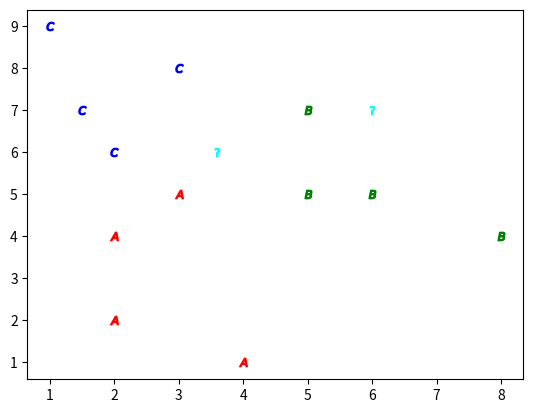

Reproduce this figure in Python. (Note: this script raises an exception after producing the figure.)
from math import sqrt
import pandas as pd
import matplotlib.pyplot as plt


class KNN:
    k=0
    features=0
    labels=0
    length=0

    def __init__(self, k=3):
        self.k=k

    def fit(self,features, labels):
        if(len(features)!=len(labels)):
            raise Exception("Feature and Label lenghts should be identical")
        self.features=features
        self.labels=labels
        self.length=len(self.features)

    def predict(self,pred_features):
        pred_labels=[]
        for oindex in range(len(pred_features)):
            distances=[]
        
            for index in range(0,self.length):
                label=self.labels[index]
                pointA = self.features.loc[index]
                pointB = pred_features.loc[oindex]
                distance=sqrt((pointA[0]-pointB[0])**2+(pointA[1]-pointB[1])**2)
                distances.append([distance,label])

            #Arrange distances in increasing order
            distances=sorted(distances,key=lambda x:x[0])

            label_count={}
            for label in set(self.labels):
                label_count[label]=0


            #Check the labels for first k elements
            for distance in distances[:self.k]:
                label=distance[1]
                label_count[label]=label_count[label]+1


            #Find the label/class with maximum votes
            label_count=label_count.items()
            label_count=sorted(label_count, key=lambda x:x[1], reverse=True)
            pred_labels.append(label_count[0][0])            
            
        return pred_labels




data=pd.DataFrame(
    [
        [2,2,'A'],
        [3,5,'A'],
        [2,4,'A'],
        [4,1,'A'],
        [6,5,'B'],
        [5,7,'B'],
        [5,5,'B'],
        [8,4,'B'],
        [1,9,'C'],
        [2,6,'C'],
        [3,8,'C'],
        [1.5,7,'C']
        ],
    columns=['X','Y','Class']
    )


#Prediction Data
pred_features=pd.DataFrame([[3.6,6],[6,7]])


#Visualizing Source Data
unique_labels=list(set(data['Class']))

colors=['red','green','blue','black','yellow','orange']
label_colors={}
for index in range(len(unique_labels)):
    label_colors[unique_labels[index]]=colors[index]



for index in range(len(data)):
    label=data.loc[index]['Class']
    x=data.loc[index]['X']
    y=data.loc[index]['Y']
    plt.scatter(x,y,color=label_colors[label], marker='$'+label+'$')

for index in range(len(pred_features)):
    plt.scatter(pred_features.loc[index][0], pred_features.loc[index][1], color='cyan', marker="$?$")    

plt.show()



#Training Logic

#Feature and Label Extractions
features=data.drop(['Class'], axis=1)
labels=data['Class']

#Training the Model
model = KNN(k=3)
model.fit(features,labels)

#Predicting Data
pred_labels=model.predict(pred_features)
print("Prediction Result : ", pred_labels)


for index in range(len(data)):
    label=data.loc[index]['Class']
    x=data.loc[index]['X']
    y=data.loc[index]['Y']
    plt.scatter(x,y,color=label_colors[label], marker='$'+label+'$')

for index in range(len(pred_features)):    
    plt.scatter(pred_features.loc[index][0], pred_features.loc[index][1], color=label_colors[pred_labels[index]], marker="$"+pred_labels[index]+"$")    
plt.show()


